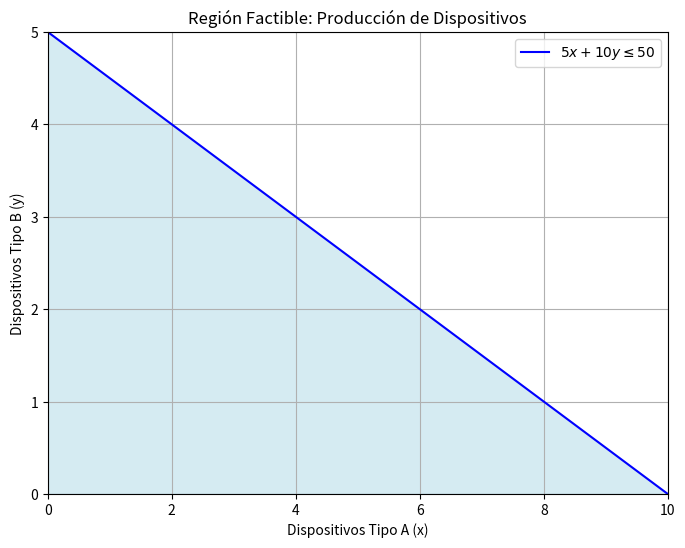

Generate this figure with matplotlib:
import numpy as np
import matplotlib.pyplot as plt
x = np.linspace(0, 10, 500)
y = (50 - 5 * x) / 10
		
# Gráfico
plt.figure(figsize=(8, 6))
plt.plot(x, y, label=r'$5x + 10y \leq 50$', color='blue')
		 
plt.axhline(0, color='black', linewidth=0.5)
plt.axvline(0, color='black', linewidth=0.5)
		
# Región factible
plt.fill_between(x, 0, y, where=(y >= 0), color='lightblue', alpha=0.5)
		
plt.title('Región Factible: Producción de Dispositivos')
plt.xlabel('Dispositivos Tipo A (x)')
plt.ylabel('Dispositivos Tipo B (y)')
plt.xlim(0, 10)
plt.ylim(0, 5)
plt.legend()
plt.grid()
plt.show()